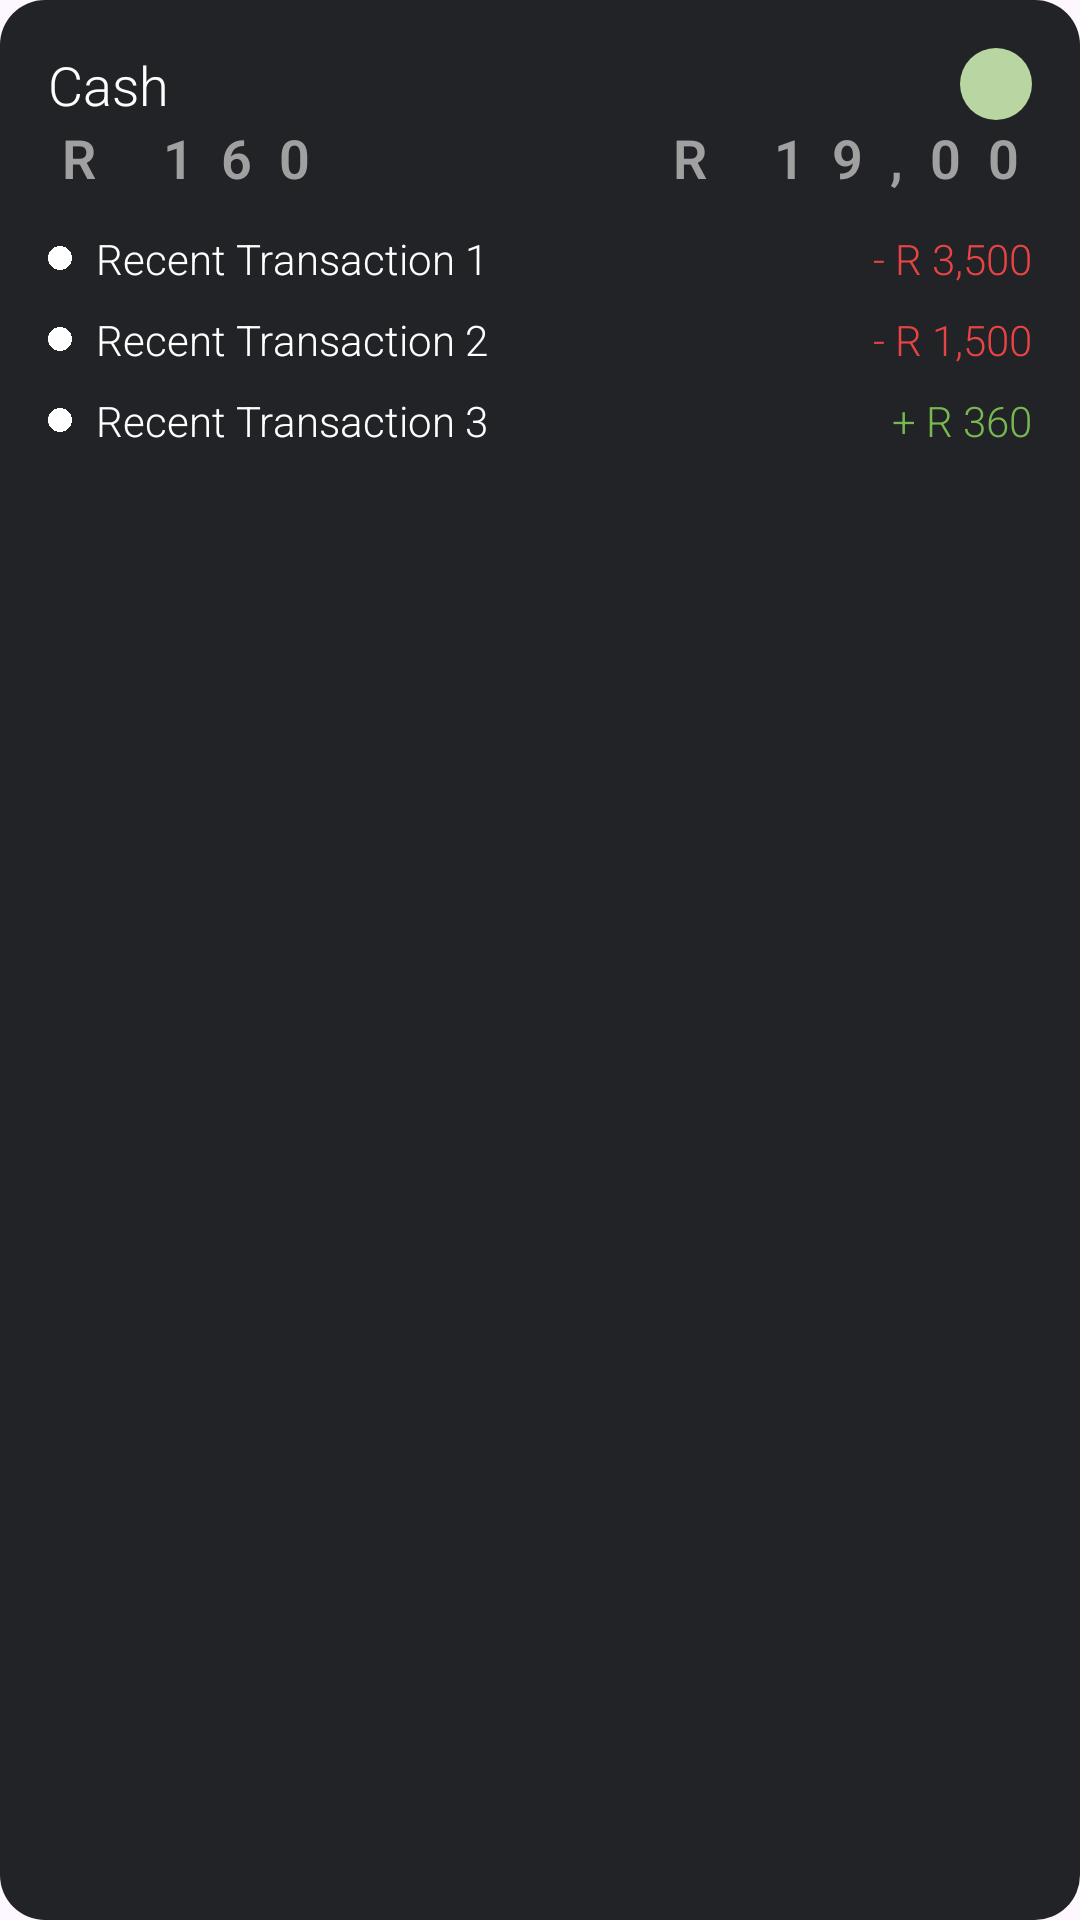

The Android layout XML behind this screen, and the referenced resources:
<!-- AndroidManifest.xml: application theme Theme.SpendSprout_OPSC -->
<!-- res/layout/account_layout.xml -->
<?xml version="1.0" encoding="utf-8"?>
<LinearLayout xmlns:android="http://schemas.android.com/apk/res/android"
    xmlns:app="http://schemas.android.com/apk/res-auto"
    android:layout_width="match_parent"
    android:layout_height="wrap_content"
    android:orientation="vertical"
    android:padding="16dp"
    android:background="@drawable/roundedcorners_background"
    android:backgroundTint="@color/ItemBackgroundColor"
    android:layout_margin="8dp">

    
    <LinearLayout
        android:layout_width="match_parent"
        android:layout_height="wrap_content"
        android:orientation="vertical"
        android:layout_marginBottom="12dp">

        <LinearLayout
            android:layout_width="match_parent"
            android:layout_height="wrap_content"
            android:orientation="horizontal"
            android:layout_gravity="center_vertical">

        
        <TextView
            android:id="@+id/txt_AccountName"
            android:layout_width="wrap_content"
            android:layout_height="wrap_content"
            android:layout_weight="1"
            android:text="Cash"
            style="@style/MainTextStyle"/>

        <ImageButton
            android:id="@+id/btn_Edit"
            android:layout_width="24dp"
            android:layout_height="24dp"
            android:layout_marginStart="8dp"
            android:background="@drawable/circle_drawable"
            android:backgroundTint="@color/ButtonColor"
            android:src="@drawable/ic_edit"
            app:tint="@color/black"
            android:gravity="end"
            android:padding="4dp" />
        </LinearLayout>

        
        <LinearLayout
            android:layout_width="match_parent"
            android:layout_height="wrap_content"
            android:orientation="horizontal">

            <TextView
                android:id="@+id/txt_Balance"
                android:layout_width="wrap_content"
                android:layout_height="wrap_content"
                android:text="R 160"
                style="@style/NumericTextStyle"
                android:layout_marginEnd="8dp"
                android:gravity="start"/>

            <TextView
                android:id="@+id/txt_Limit"
                style="@style/NumericTextStyle"
                android:layout_width="match_parent"
                android:layout_height="wrap_content"
                android:gravity="end"
                android:text="R 19,00" />
        </LinearLayout>
    </LinearLayout>

    
    <LinearLayout
        android:layout_width="match_parent"
        android:layout_height="wrap_content"
        android:orientation="vertical">

        
        <LinearLayout
            android:layout_width="match_parent"
            android:layout_height="wrap_content"
            android:orientation="horizontal"
            android:layout_marginBottom="8dp">

            <View
                android:id="@+id/color_indicator_1"
                android:layout_width="8dp"
                android:layout_height="8dp"
                android:layout_marginEnd="8dp"
                android:layout_gravity="center_vertical"
                android:background="@drawable/circle_icon" />

            <TextView
                android:id="@+id/txt_Transaction1"
                android:layout_width="0dp"
                android:layout_height="wrap_content"
                android:layout_weight="1"
                android:text="Recent Transaction 1"
                android:textColor="@color/MainTextColor"
                android:textSize="14sp"
                android:fontFamily="sans-serif-light"/>

            <TextView
                android:id="@+id/txt_Amount1"
                android:layout_width="wrap_content"
                android:layout_height="wrap_content"
                android:text="- R 3,500"
                android:textColor="@color/NegativeBalanceColor"
                android:textSize="14sp"
                android:fontFamily="sans-serif-light"/>
        </LinearLayout>

        
        <LinearLayout
            android:layout_width="match_parent"
            android:layout_height="wrap_content"
            android:orientation="horizontal"
            android:layout_marginBottom="8dp">

            <View
                android:id="@+id/color_indicator_2"
                android:layout_width="8dp"
                android:layout_height="8dp"
                android:layout_marginEnd="8dp"
                android:layout_gravity="center_vertical"
                android:background="@drawable/circle_icon" />

            <TextView
                android:id="@+id/txt_Transaction2"
                android:layout_width="0dp"
                android:layout_height="wrap_content"
                android:layout_weight="1"
                android:text="Recent Transaction 2"
                android:textColor="@color/MainTextColor"
                android:textSize="14sp"
                android:fontFamily="sans-serif-light"/>

            <TextView
                android:id="@+id/txt_Amount2"
                android:layout_width="wrap_content"
                android:layout_height="wrap_content"
                android:text="- R 1,500"
                android:textColor="@color/NegativeBalanceColor"
                android:textSize="14sp"
                android:fontFamily="sans-serif-light"/>
        </LinearLayout>

        
        <LinearLayout
            android:layout_width="match_parent"
            android:layout_height="wrap_content"
            android:orientation="horizontal">

            <View
                android:id="@+id/color_indicator_3"
                android:layout_width="8dp"
                android:layout_height="8dp"
                android:layout_marginEnd="8dp"
                android:layout_gravity="center_vertical"
                android:background="@drawable/circle_icon" />

            <TextView
                android:id="@+id/txt_Transaction3"
                android:layout_width="0dp"
                android:layout_height="wrap_content"
                android:layout_weight="1"
                android:text="Recent Transaction 3"
                android:textColor="@color/MainTextColor"
                android:textSize="14sp"
                android:fontFamily="sans-serif-light"/>

            <TextView
                android:id="@+id/txt_Amount3"
                android:layout_width="wrap_content"
                android:layout_height="wrap_content"
                android:text="+ R 360"
                android:textColor="@color/PositiveBalanceColor"
                android:textSize="14sp"
                android:fontFamily="sans-serif-light"/>
        </LinearLayout>
    </LinearLayout>

</LinearLayout>
<!-- resources referenced by this layout -->
<resources>
  <color name="ButtonColor">#B9D5A1</color>
  <color name="ItemBackgroundColor">#212327</color>
  <color name="MainTextColor">#FFFFFF</color>
  <color name="NegativeBalanceColor">#E94444</color>
  <color name="PositiveBalanceColor">#77B950</color>
  <color name="black">#FF000000</color>
  <!-- drawable circle_drawable (drawable) -->
  <?xml version="1.0" encoding="utf-8"?>
  <shape xmlns:android="http://schemas.android.com/apk/res/android"
      android:shape="rectangle">
      <solid android:color="@color/white"/>   
      <corners android:radius="45dp"/>
  </shape>
  <!-- drawable circle_icon: png bitmap (drawable, 18883 bytes) -->
  <!-- drawable roundedcorners_background (drawable) -->
  <?xml version="1.0" encoding="utf-8"?>
  <shape xmlns:android="http://schemas.android.com/apk/res/android"
      android:shape="rectangle">
      <solid android:color="@color/white"/>   
      <corners android:radius="15dp"/>
  </shape>
  <style name="MainTextStyle">
          <item name="android:textColor">@color/MainTextColor</item>
          <item name="android:textSize">18sp</item>
          <item name="android:fontFamily">sans-serif-light</item>
      </style>
  <style name="NumericTextStyle">
          <item name="android:textColor">@color/SubTextColor</item>
          <item name="android:textSize">18sp</item>
          <item name="android:fontFamily">sans-serif-light</item>
          <item name="android:letterSpacing">0.5</item>
          <item name="android:textStyle">bold</item>
          <item name="android:gravity">center</item>
      </style>
  <style name="Theme.SpendSprout_OPSC" parent="Base.Theme.SpendSprout_OPSC" />
  <color name="white">#FFFFFFFF</color>
  <color name="SubTextColor">#A0A0A0</color>
  <style name="Base.Theme.SpendSprout_OPSC" parent="Theme.Material3.DayNight.NoActionBar">
          
          
      </style>
</resources>
